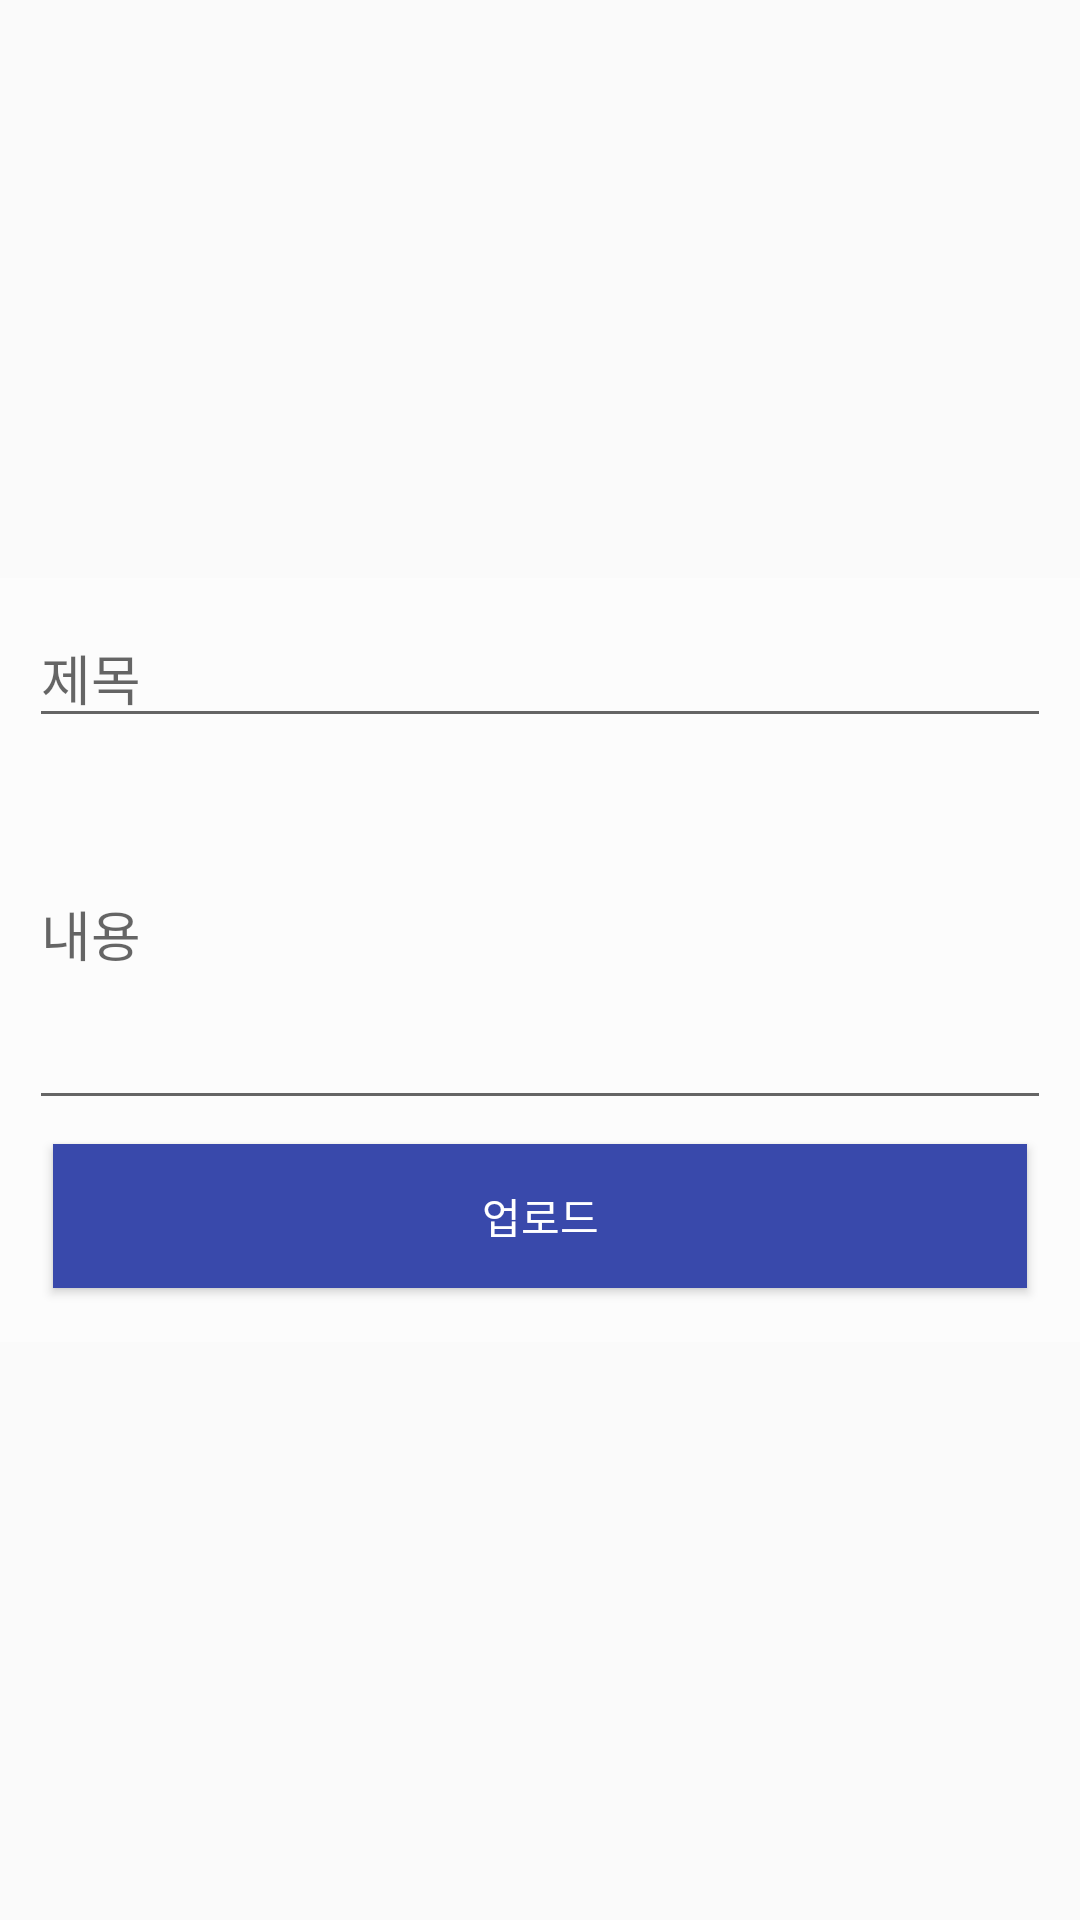

Produce the Android XML layout that renders to this screen, including the resource entries it uses.
<!-- AndroidManifest.xml: application theme AppTheme -->
<!-- res/layout/activity_upload_post.xml -->
<RelativeLayout
    xmlns:android="http://schemas.android.com/apk/res/android"
    xmlns:tools="http://schemas.android.com/tools"
    android:layout_width="match_parent"
    android:layout_height="match_parent"
    android:gravity="center_horizontal"
    android:orientation="vertical"
    android:scrollbars="vertical"
    tools:context="com.SHGroup.cometooceantofish.UploadPostActivity">
    <ImageView
        android:layout_width="wrap_content"
        android:layout_height="wrap_content"
        android:layout_alignParentTop="true"
        android:layout_centerHorizontal="true"
        android:adjustViewBounds= "true"
        android:id="@+id/post_image" />

    <RelativeLayout
        android:layout_width="match_parent"
        android:layout_height="match_parent"
        android:layout_below="@+id/post_image"
        android:paddingBottom="@dimen/activity_vertical_margin"
        android:paddingLeft="@dimen/activity_horizontal_margin"
        android:paddingRight="@dimen/activity_horizontal_margin"
        android:paddingTop="@dimen/activity_vertical_margin">

        <ProgressBar
            android:id="@+id/upload_post_progress"
            style="?android:attr/progressBarStyleLarge"
            android:layout_width="wrap_content"
            android:layout_height="wrap_content"
            android:layout_centerInParent="true"
            android:layout_marginBottom="8dp"
            android:visibility="gone" />

        <LinearLayout
            android:id="@+id/upload_post_form"
            android:layout_centerInParent="true"
            android:layout_width="match_parent"
            android:layout_height="wrap_content"
            android:padding="30px"
            android:background="#88ffffff"
            android:orientation="vertical">

            <EditText
                android:id="@+id/upload_post_title"
                android:layout_width="match_parent"
                android:layout_height="wrap_content"
                android:hint="제목"
                android:inputType="text"
                android:maxLines="1"
                android:singleLine="true" />


            <EditText
                android:id="@+id/upload_post_content"
                android:layout_width="match_parent"
                android:layout_height="wrap_content"
                android:hint="내용"
                android:inputType="textMultiLine"
                android:lines="5"
                android:minLines="5"
                android:maxLines="20"
                android:scrollbars="vertical" />

            <Button
                android:id="@+id/upload_post_button"
                android:layout_width="match_parent"
                android:layout_height="wrap_content"
                android:layout_margin="8dp"
                android:text="업로드"
                android:textColor="@color/primaryTextColor"
                android:background="@color/primaryColor" />
        </LinearLayout>
    </RelativeLayout>
</RelativeLayout>
<!-- resources referenced by this layout -->
<resources>
  <color name="primaryColor">#3949ab</color>
  <color name="primaryTextColor">#ffffff</color>
  <style name="AppTheme" parent="Theme.AppCompat.Light.DarkActionBar">
          <item name="colorPrimary">@color/primaryColor</item>
          <item name="colorPrimaryDark">@color/primaryDarkColor</item>
          <item name="colorAccent">@color/secondaryColor</item>
      </style>
  <color name="primaryDarkColor">#00227b</color>
  <color name="secondaryColor">#aa00ff</color>
</resources>
